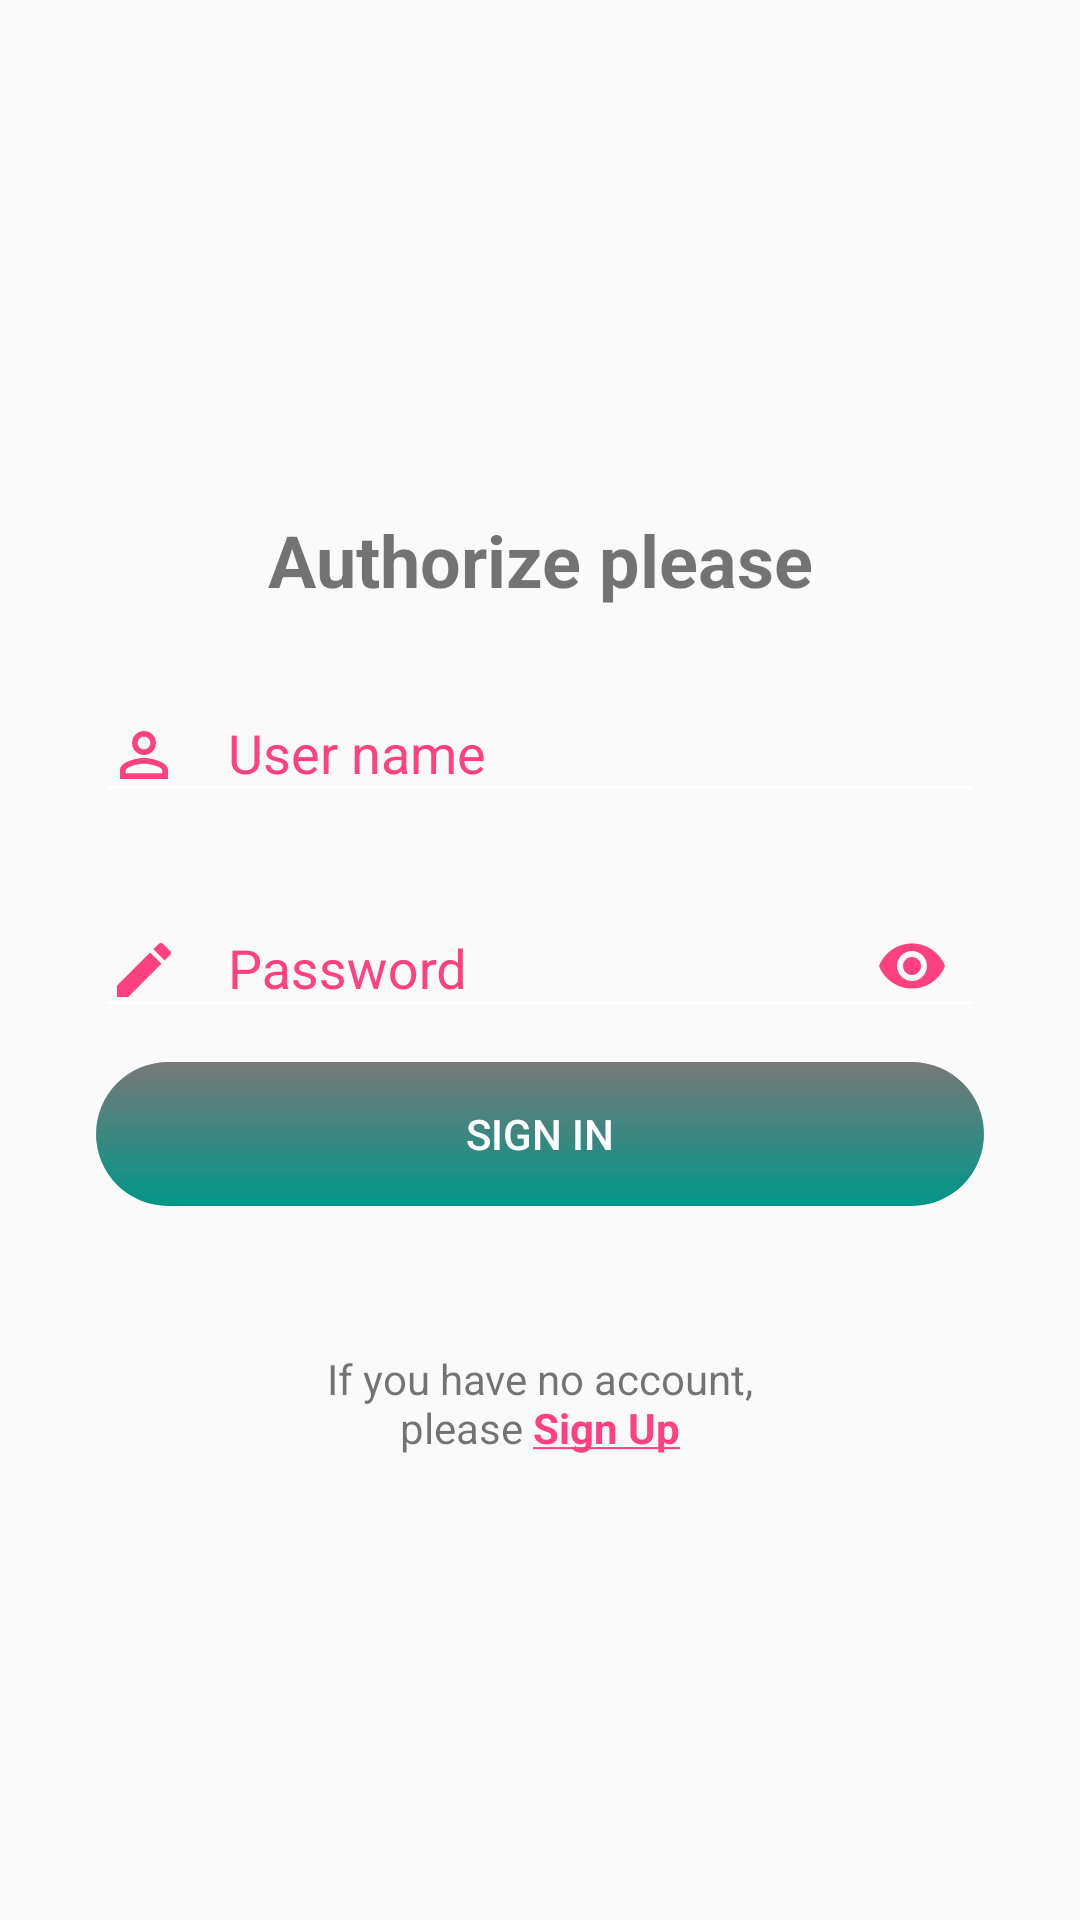

Layout XML and referenced resources for this Android screen:
<!-- AndroidManifest.xml: application theme AppTheme -->
<!-- res/layout/activity_login.xml -->
<?xml version="1.0" encoding="utf-8"?>
<ScrollView
    xmlns:android="http://schemas.android.com/apk/res/android"
    xmlns:app="http://schemas.android.com/apk/res-auto"
    android:layout_width="match_parent"
    android:layout_height="match_parent">

    <LinearLayout
        android:id="@+id/llContainer"
        android:layout_width="match_parent"
        android:layout_height="wrap_content"
        android:layout_marginLeft="@dimen/margin_double"
        android:layout_marginRight="@dimen/margin_double"
        android:layout_gravity="center"
        android:orientation="vertical"
        >

        <TextView
            android:id="@+id/text"
            android:layout_width="wrap_content"
            android:layout_height="wrap_content"
            android:layout_gravity="center_horizontal"
            android:layout_margin="@dimen/margin_default"
            android:gravity="center"
            android:text="@string/authorize_please"
            android:textSize="@dimen/text_size_title"
            android:textStyle="bold"/>

        <android.support.design.widget.TextInputLayout
            android:id="@+id/tilUserNameContainer"
            android:layout_width="match_parent"
            android:layout_height="wrap_content"
            android:textColorHint="@color/colorAccent">

            <android.support.design.widget.TextInputEditText
                android:id="@+id/tietUserName"
                android:layout_width="match_parent"
                android:layout_height="wrap_content"
                android:drawablePadding="@dimen/padding_default"
                android:drawableStart="@drawable/ic_user"
                android:hint="@string/email"
                android:inputType="textEmailAddress"
                android:textColorHighlight="@color/colorPrimary"/>

        </android.support.design.widget.TextInputLayout>

        <android.support.design.widget.TextInputLayout
            android:id="@+id/tilPasswordContainer"
            android:layout_width="match_parent"
            android:layout_height="wrap_content"
            android:layout_marginTop="@dimen/margin_default"
            android:textColorHint="@color/colorAccent"
            app:passwordToggleEnabled="true"
            app:passwordToggleTint="@color/colorAccent">

            <android.support.design.widget.TextInputEditText
                android:id="@+id/tietPassword"
                android:layout_width="match_parent"
                android:layout_height="wrap_content"
                android:drawablePadding="@dimen/padding_default"
                android:drawableStart="@drawable/ic_password_new"
                android:hint="@string/password"
                android:inputType="textPassword"
                android:textColorHint="@color/colorPrimary"
                />

        </android.support.design.widget.TextInputLayout>

        <Button
            android:id="@+id/btSignIn"
            android:layout_width="match_parent"
            android:layout_height="wrap_content"
            android:layout_marginTop="@dimen/margin_half"
            android:background="@drawable/bg_button"
            android:text="@string/btn_sign_in"
            android:textColor="@android:color/white"/>

        <TextView
            android:id="@+id/btSignUp"
            android:layout_width="match_parent"
            android:layout_height="wrap_content"
            android:layout_marginTop="@dimen/margin_triple"
            android:gravity="center"
            android:paddingEnd="@dimen/padding_default"
            android:paddingStart="@dimen/padding_default"
            android:text="@string/tos_pp" />

    </LinearLayout>
</ScrollView>
<!-- resources referenced by this layout -->
<resources>
  <color name="colorAccent">#FF4081</color>
  <color name="colorPrimary">#009688</color>
  <dimen name="margin_default">16dp</dimen>
  <dimen name="margin_double">32dp</dimen>
  <dimen name="margin_half">8dp</dimen>
  <dimen name="margin_triple">48dp</dimen>
  <dimen name="padding_default">16dp</dimen>
  <dimen name="text_size_title">24sp</dimen>
  <!-- drawable bg_button (drawable) -->
  <?xml version="1.0" encoding="utf-8"?>
  <shape xmlns:android="http://schemas.android.com/apk/res/android"
      >
      <corners
          android:radius="25dp"/>
      <gradient
          android:startColor="@color/colorPrimary"
          android:endColor="#85000000"
          android:angle="90"/>
  </shape>
  <!-- drawable ic_password_new (drawable) -->
  <?xml version="1.0" encoding="utf-8"?>
  <vector xmlns:android="http://schemas.android.com/apk/res/android"
          android:width="24dp"
          android:height="24dp"
          android:viewportWidth="24.0"
          android:viewportHeight="24.0">
      <path
          android:fillColor="#FF4081"
          android:pathData="M3,17.25V21h3.75L17.81,9.94l-3.75,-3.75L3,17.25zM20.71,7.04c0.39,-0.39 0.39,-1.02 0,-1.41l-2.34,-2.34c-0.39,-0.39 -1.02,-0.39 -1.41,0l-1.83,1.83 3.75,3.75 1.83,-1.83z"/>
  </vector>
  <!-- drawable ic_user (drawable) -->
  <?xml version="1.0" encoding="utf-8"?>
  <vector xmlns:android="http://schemas.android.com/apk/res/android"
          android:width="24dp"
          android:height="24dp"
          android:viewportWidth="24.0"
          android:viewportHeight="24.0">
      <path
          android:fillColor="#FF4081"
          android:pathData="M12,5.9c1.16,0 2.1,0.94 2.1,2.1s-0.94,2.1 -2.1,2.1S9.9,9.16 9.9,8s0.94,-2.1 2.1,-2.1m0,9c2.97,0 6.1,1.46 6.1,2.1v1.1L5.9,18.1L5.9,17c0,-0.64 3.13,-2.1 6.1,-2.1M12,4C9.79,4 8,5.79 8,8s1.79,4 4,4 4,-1.79 4,-4 -1.79,-4 -4,-4zM12,13c-2.67,0 -8,1.34 -8,4v3h16v-3c0,-2.66 -5.33,-4 -8,-4z"/>
  </vector>
  <string name="authorize_please">Authorize please</string>
  <string name="btn_sign_in">Sign in</string>
  
      /*Messages/
  <string name="email">User name</string>
  <string name="password">Password</string>
  
      /*Account details*/
  <string name="tos_pp">If you have no account,\nplease <a href="https://www.themoviedb.org/account/signup"><b>Sign Up</b></a> </string>
  <style name="AppTheme" parent="Theme.AppCompat.Light.NoActionBar">
          
          <item name="colorPrimary">@color/colorPrimary</item>
          <item name="colorPrimaryDark">@color/colorPrimaryDark</item>
          <item name="colorAccent">@color/colorAccent</item>
          <item name="colorControlNormal">@android:color/white</item>
          <item name="android:windowContentTransitions">true</item>
          <item name="android:itemTextAppearance">@style/MenuTextAppearance</item>
      </style>
  <color name="colorPrimaryDark">#00796b</color>
  <style name="MenuTextAppearance" parent="@android:style/TextAppearance.Widget.IconMenu.Item">
          <item name="android:textColor">@color/colorPrimary</item>
      </style>
</resources>
